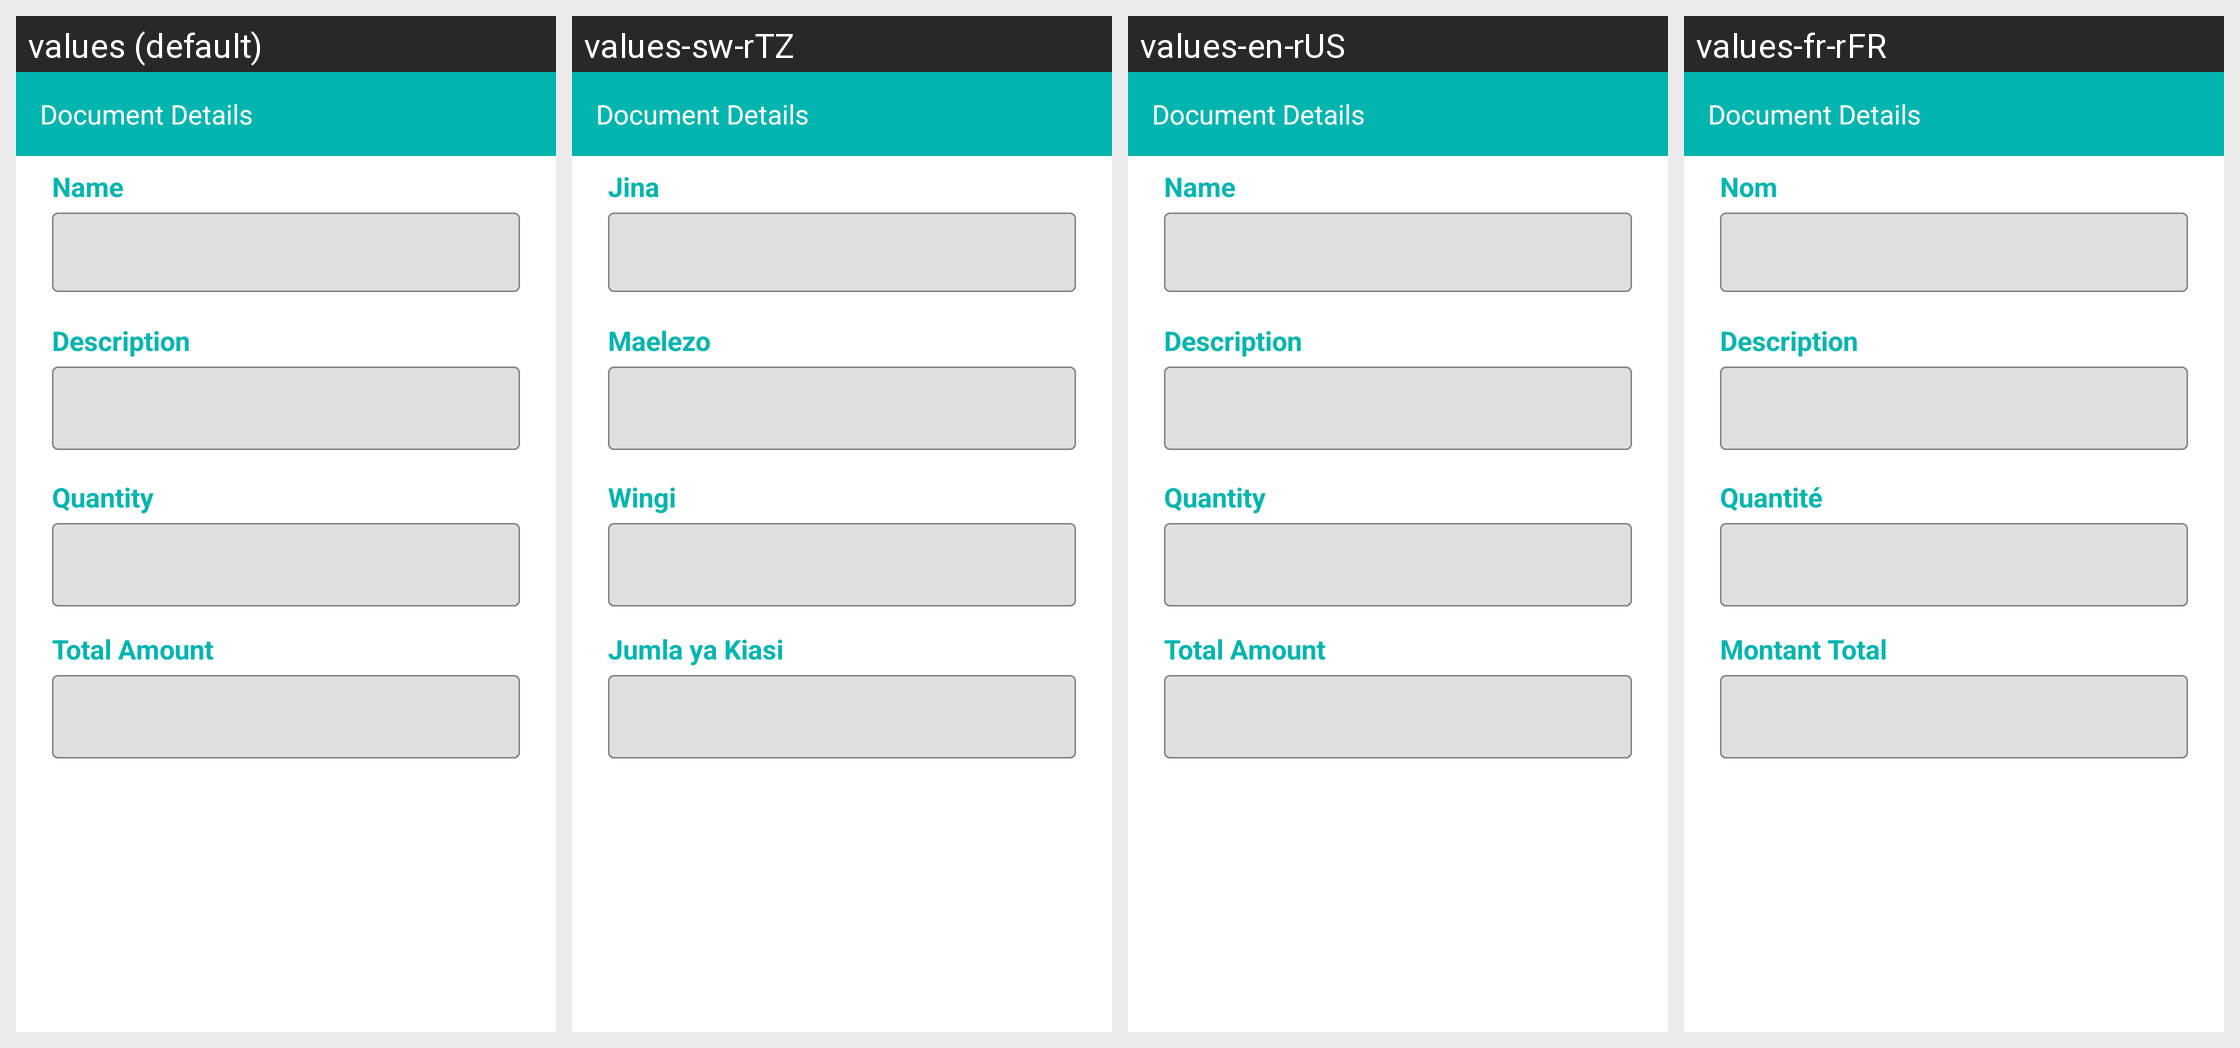

Here is an Android app screen in its default locale and in the app's own translations. Write out the translated-string differences for the strings that appear on this screen.
Android screen res/layout/enter_movement_detail.xml rendered under 4 locales, left to right: values (default), values-sw-rTZ, values-en-rUS, values-fr-rFR. Device: Nexus 5 (rendered at 1080×1920; each locale shown at half size, 540×960, under a caption strip naming it); theme Theme.Curuza.
Other locales in the repository, not shown: values-rn-rBI.
Strings drawn on this screen, with the default value and each locale's value (text and hints the layout hard-codes, and strings that could not be matched under every locale, appear in the picture but are not listed):

nom
  values: Name
  values-sw-rTZ: Jina
  values-en-rUS: Name
  values-fr-rFR: Nom

description
  values: Description
  values-sw-rTZ: Maelezo
  values-en-rUS: Description
  values-fr-rFR: Description

quantite
  values: Quantity
  values-sw-rTZ: Wingi
  values-en-rUS: Quantity
  values-fr-rFR: Quantité

total_amount
  values: Total Amount
  values-sw-rTZ: Jumla ya Kiasi
  values-en-rUS: Total Amount
  values-fr-rFR: Montant Total
